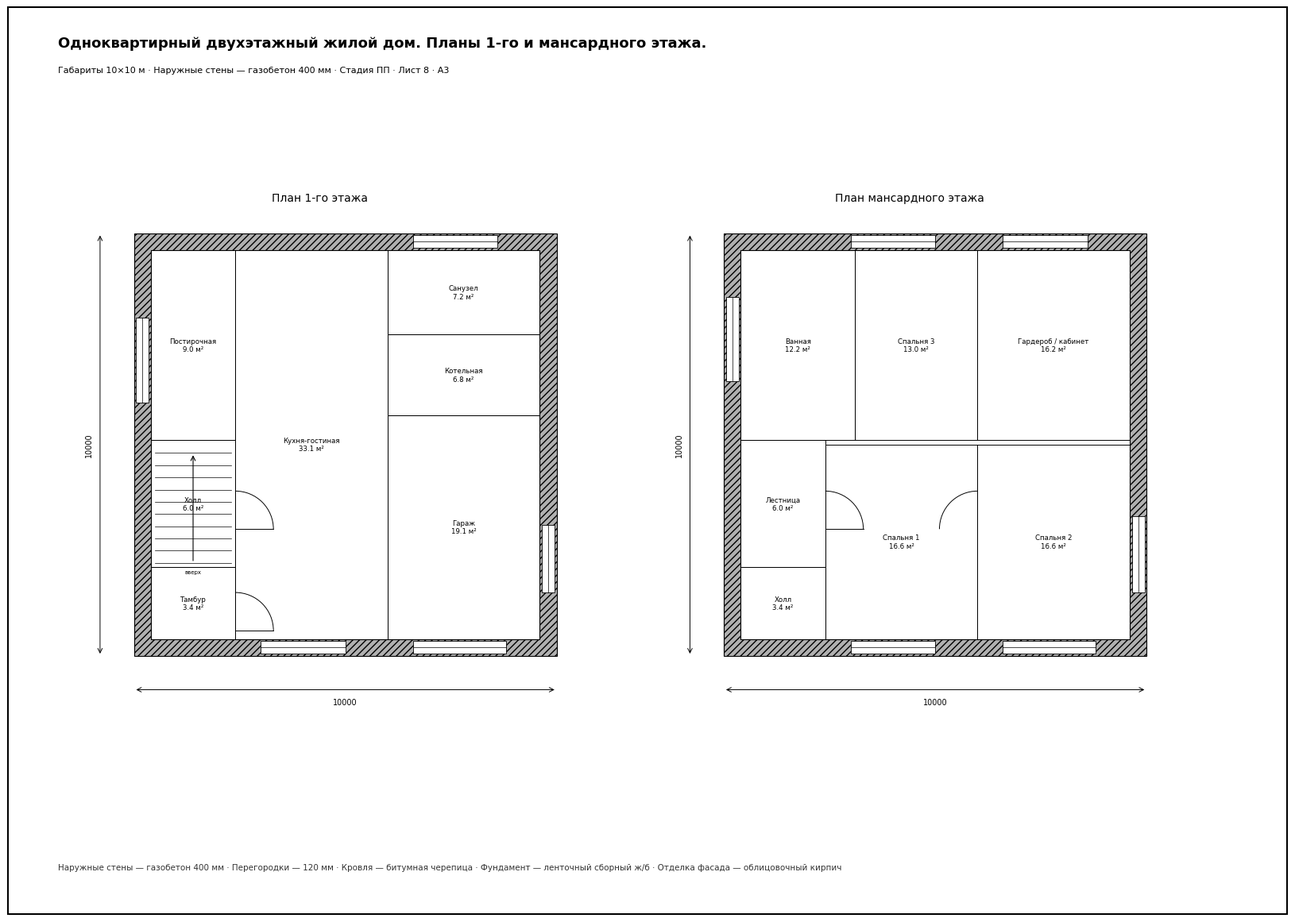

Recreate this plot in Python.
import matplotlib; matplotlib.use("Agg"); import matplotlib.pyplot as plt
from matplotlib.patches import Rectangle, Arc, PathPatch
from matplotlib.path import Path
from matplotlib.font_manager import FontProperties
import numpy as np
FP=FontProperties(family='DejaVu Sans')
W=10.0; WALL=0.4

def draw_floor(ax,title,rooms,windows,doors,stairs=None):
    ax.set_title(title,fontsize=11,fontproperties=FP)
    # exterior wall: outer 10x10 minus inner
    outer=Rectangle((0,0),W,W,fc='none',ec='k',lw=1.6)
    inner=Rectangle((WALL,WALL),W-2*WALL,W-2*WALL,fc='none',ec='k',lw=0.8)
    # wall hatch between outer and inner
    wall=Path.make_compound_path(
        Path([(0,0),(W,0),(W,W),(0,W),(0,0)],closed=True),
        Path([(WALL,WALL),(WALL,W-WALL),(W-WALL,W-WALL),(W-WALL,WALL),(WALL,WALL)],closed=True))
    ax.add_patch(PathPatch(wall,fc='#b0b0b0',ec='k',lw=0.8,hatch='////'))
    # rooms
    for x,y,w,h,name in rooms:
        ax.add_patch(Rectangle((x,y),w,h,fc='none',ec='k',lw=0.7))
        area=w*h
        ax.text(x+w/2,y+h/2,f"{name}\n{area:.1f} м²",ha='center',va='center',
                fontsize=6.2,fontproperties=FP)
    # windows: (side,pos,length) side in NESW
    for side,pos,ln in windows:
        if side=='S': ax.add_patch(Rectangle((pos,0.05),ln,WALL-0.1,fc='white',ec='k',lw=0.6)); ax.plot([pos,pos+ln],[WALL/2,WALL/2],'k-',lw=0.5)
        if side=='N': ax.add_patch(Rectangle((pos,W-WALL+0.05),ln,WALL-0.1,fc='white',ec='k',lw=0.6)); ax.plot([pos,pos+ln],[W-WALL/2,W-WALL/2],'k-',lw=0.5)
        if side=='W': ax.add_patch(Rectangle((0.05,pos),WALL-0.1,ln,fc='white',ec='k',lw=0.6)); ax.plot([WALL/2,WALL/2],[pos,pos+ln],'k-',lw=0.5)
        if side=='E': ax.add_patch(Rectangle((W-WALL+0.05,pos),WALL-0.1,ln,fc='white',ec='k',lw=0.6)); ax.plot([W-WALL/2,W-WALL/2],[pos,pos+ln],'k-',lw=0.5)
    # doors: (x,y,size,angle_start) quarter-circle swing
    for x,y,s,a0 in doors:
        ax.add_patch(Arc((x,y),2*s,2*s,angle=0,theta1=a0,theta2=a0+90,lw=0.7))
        import math
        ax.plot([x,x+s*math.cos(math.radians(a0))],[y,y+s*math.sin(math.radians(a0))],'k-',lw=0.7)
    # stairs
    if stairs:
        sx,sy,sw,sh,n=stairs
        for i in range(n+1):
            ax.plot([sx,sx+sw],[sy+i*sh/n,sy+i*sh/n],'k-',lw=0.5)
        ax.annotate("",(sx+sw/2,sy+sh),(sx+sw/2,sy),arrowprops=dict(arrowstyle='->',lw=0.8))
        ax.text(sx+sw/2,sy-0.25,"вверх",ha='center',fontsize=5,fontproperties=FP)
    # dimension chains
    ax.annotate("",(0,-0.8),(W,-0.8),arrowprops=dict(arrowstyle='<->',lw=0.7))
    ax.text(W/2,-1.15,f"{W*1000:.0f}",ha='center',fontsize=7,fontproperties=FP)
    ax.annotate("",(-0.8,0),(-0.8,W),arrowprops=dict(arrowstyle='<->',lw=0.7))
    ax.text(-1.15,W/2,f"{W*1000:.0f}",va='center',rotation=90,fontsize=7,fontproperties=FP)
    ax.set_xlim(-1.8,W+0.6); ax.set_ylim(-1.8,W+0.6); ax.set_aspect('equal'); ax.axis('off')

ground=[
 (0.4,0.4,2.0,1.7,"Тамбур"),
 (0.4,2.1,2.0,3.0,"Холл"),
 (0.4,5.1,2.0,4.5,"Постирочная"),
 (2.4,0.4,3.6,9.2,"Кухня-гостиная"),
 (6.0,0.4,3.6,5.3,"Гараж"),
 (6.0,5.7,3.6,1.9,"Котельная"),
 (6.0,7.6,3.6,2.0,"Санузел"),
]
mansard=[
 (0.4,0.4,2.0,1.7,"Холл"),
 (0.4,2.1,2.0,3.0,"Лестница"),
 (0.4,5.1,2.7,4.5,"Ванная"),
 (2.4,0.4,3.6,4.6,"Спальня 1"),
 (6.0,0.4,3.6,4.6,"Спальня 2"),
 (3.1,5.1,2.9,4.5,"Спальня 3"),
 (6.0,5.1,3.6,4.5,"Гардероб / кабинет"),
]
fig=plt.figure(figsize=(16.5,11.7),dpi=100); fig.patch.set_facecolor('white')
fig.add_artist(Rectangle((0.012,0.012),0.976,0.976,fill=False,ec='black',lw=1.5,transform=fig.transFigure))
axA=fig.add_axes([0.05,0.12,0.40,0.74]); axB=fig.add_axes([0.50,0.12,0.40,0.74])
draw_floor(axA,"План 1-го этажа",ground,
           [('S',3.0,2.0),('S',6.6,2.2),('W',6.0,2.0),('E',1.5,1.6),('N',6.6,2.0)],
           [(2.4,0.6,0.9,0),(2.4,3.0,0.9,0)],
           stairs=(0.5,2.2,1.8,2.6,9))
draw_floor(axB,"План мансардного этажа",mansard,
           [('S',3.0,2.0),('S',6.6,2.2),('W',6.5,2.0),('E',1.5,1.8),('N',3.0,2.0),('N',6.6,2.0)],
           [(2.4,3.0,0.9,0),(6.0,3.0,0.9,90)])
fig.text(0.05,0.945,"Одноквартирный двухэтажный жилой дом. Планы 1-го и мансардного этажа.",
         fontsize=13,weight='bold',fontproperties=FP)
fig.text(0.05,0.918,"Габариты 10×10 м · Наружные стены — газобетон 400 мм · Стадия ПП · Лист 8 · A3",
         fontsize=8,fontproperties=FP)
# small spec
fig.text(0.05,0.06,"Наружные стены — газобетон 400 мм · Перегородки — 120 мм · Кровля — битумная черепица · "
         "Фундамент — ленточный сборный ж/б · Отделка фасада — облицовочный кирпич",
         fontsize=7.5,fontproperties=FP,color='#333')
fig.savefig("Дом_планы.pdf",facecolor='white'); fig.savefig("Дом_планы.png",dpi=110,facecolor='white')
print("saved Дом_планы.pdf/.png")
